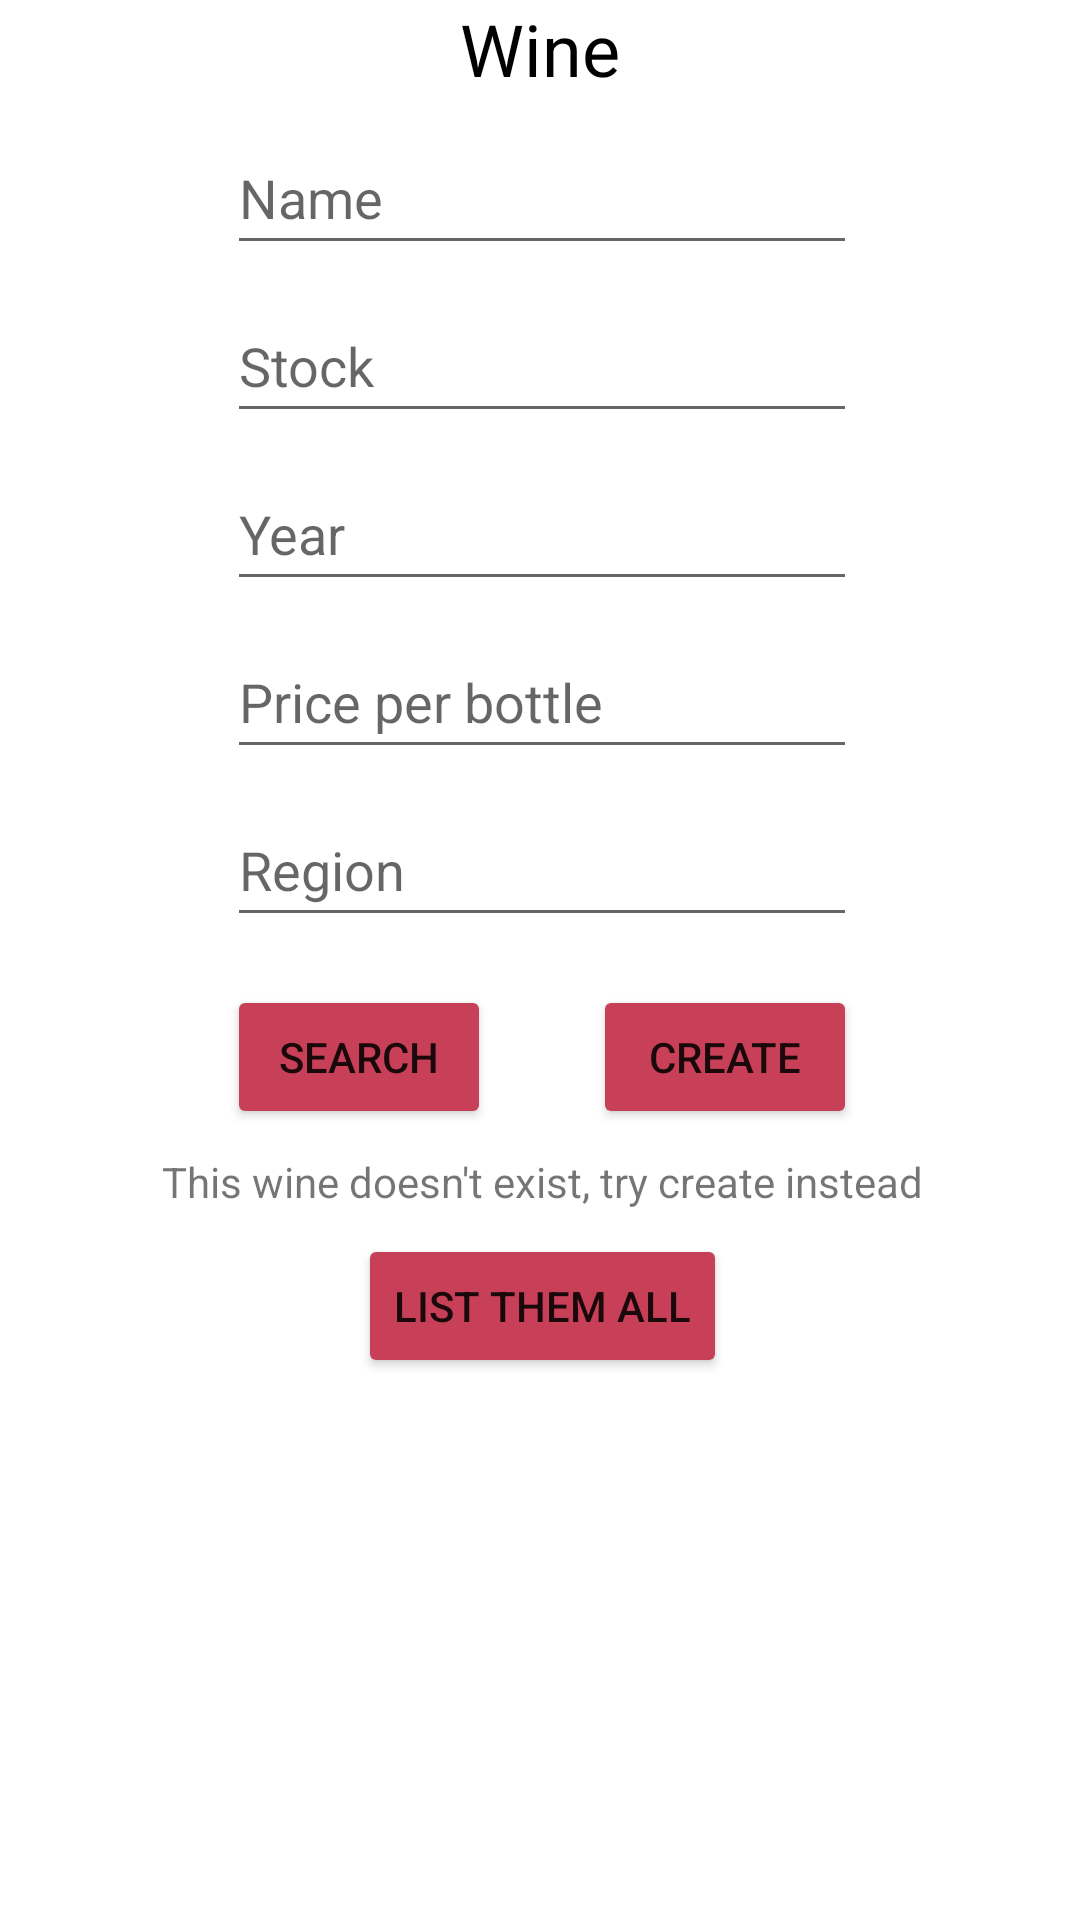

This screen was rendered from an Android layout file. Write that file and the resources it references.
<!-- AndroidManifest.xml: application theme Theme.ProvaVinhos -->
<!-- res/layout/fragment_dashboard.xml -->
<?xml version="1.0" encoding="utf-8"?>
<androidx.constraintlayout.widget.ConstraintLayout xmlns:android="http://schemas.android.com/apk/res/android"
    xmlns:app="http://schemas.android.com/apk/res-auto"
    xmlns:tools="http://schemas.android.com/tools"
    android:layout_width="match_parent"
    android:layout_height="match_parent"
    tools:context=".ui.dashboard.DashboardFragment">

    <Button
        android:id="@+id/button7"
        android:layout_width="wrap_content"
        android:layout_height="wrap_content"
        android:layout_marginTop="8dp"
        android:backgroundTint="#c84058"
        android:text="@string/list"
        app:cornerRadius="@dimen/activity_horizontal_margin"
        app:layout_constraintEnd_toEndOf="@+id/textView5"
        app:layout_constraintStart_toStartOf="@+id/textView5"
        app:layout_constraintTop_toBottomOf="@+id/textView5" />

    <EditText
        android:id="@+id/editTextTextPersonName9"
        android:layout_width="wrap_content"
        android:layout_height="wrap_content"
        android:layout_marginTop="8dp"
        android:ems="10"
        android:hint="@string/price_per_bottle"
        android:inputType="textPersonName"
        android:minHeight="48dp"
        app:layout_constraintEnd_toEndOf="@+id/editTextTextPersonName3"
        app:layout_constraintStart_toStartOf="@+id/editTextTextPersonName3"
        app:layout_constraintTop_toBottomOf="@+id/editTextTextPersonName3" />

    <TextView
        android:id="@+id/textView2"
        android:layout_width="wrap_content"
        android:layout_height="wrap_content"
        android:text="@string/wine"
        android:textColor="#000000"
        android:textSize="24sp"
        app:layout_constraintEnd_toEndOf="parent"
        app:layout_constraintStart_toStartOf="parent"
        app:layout_constraintTop_toTopOf="parent" />

    <EditText
        android:id="@+id/editTextTextPersonName"
        android:layout_width="wrap_content"
        android:layout_height="wrap_content"
        android:layout_marginTop="8dp"
        android:ems="10"
        android:hint="@string/name"
        android:inputType="textPersonName"
        android:minHeight="48dp"
        app:layout_constraintEnd_toEndOf="@+id/textView2"
        app:layout_constraintHorizontal_bias="0.496"
        app:layout_constraintStart_toStartOf="@+id/textView2"
        app:layout_constraintTop_toBottomOf="@+id/textView2" />

    <EditText
        android:id="@+id/editTextTextPersonName2"
        android:layout_width="wrap_content"
        android:layout_height="wrap_content"
        android:layout_marginTop="8dp"
        android:ems="10"
        android:hint="@string/region"
        android:inputType="textPersonName"
        android:minHeight="48dp"
        app:layout_constraintEnd_toEndOf="@+id/editTextTextPersonName9"
        app:layout_constraintStart_toStartOf="@+id/editTextTextPersonName9"
        app:layout_constraintTop_toBottomOf="@+id/editTextTextPersonName9" />

    <EditText
        android:id="@+id/editTextTextPersonName3"
        android:layout_width="wrap_content"
        android:layout_height="wrap_content"
        android:layout_marginTop="8dp"
        android:ems="10"
        android:hint="@string/year"
        android:inputType="textPersonName"
        android:minHeight="48dp"
        app:layout_constraintEnd_toEndOf="@+id/editTextTextPersonName4"
        app:layout_constraintStart_toStartOf="@+id/editTextTextPersonName4"
        app:layout_constraintTop_toBottomOf="@+id/editTextTextPersonName4" />

    <EditText
        android:id="@+id/editTextTextPersonName4"
        android:layout_width="wrap_content"
        android:layout_height="wrap_content"
        android:layout_marginTop="8dp"
        android:ems="10"
        android:hint="@string/stock"
        android:inputType="textPersonName"
        android:minHeight="48dp"
        app:layout_constraintEnd_toEndOf="@+id/editTextTextPersonName"
        app:layout_constraintStart_toStartOf="@+id/editTextTextPersonName"
        app:layout_constraintTop_toBottomOf="@+id/editTextTextPersonName" />

    <Button
        android:id="@+id/button"
        android:layout_width="wrap_content"
        android:layout_height="wrap_content"
        android:layout_marginTop="16dp"
        android:backgroundTint="#c84058"
        android:text="@string/search"
        app:cornerRadius="@dimen/activity_horizontal_margin"
        app:layout_constraintStart_toStartOf="@+id/editTextTextPersonName2"
        app:layout_constraintTop_toBottomOf="@+id/editTextTextPersonName2" />

    <Button
        android:id="@+id/button2"
        android:layout_width="wrap_content"
        android:layout_height="wrap_content"
        android:layout_marginTop="16dp"
        android:backgroundTint="#c84058"
        android:text="@string/create"
        app:cornerRadius="@dimen/activity_horizontal_margin"
        app:layout_constraintEnd_toEndOf="@+id/editTextTextPersonName2"
        app:layout_constraintTop_toBottomOf="@+id/editTextTextPersonName2" />

    <TextView
        android:id="@+id/textView5"
        android:layout_width="wrap_content"
        android:layout_height="wrap_content"
        android:layout_marginTop="8dp"
        android:text="@string/nexistevinho"
        app:layout_constraintEnd_toEndOf="@+id/button2"
        app:layout_constraintStart_toStartOf="@+id/button"
        app:layout_constraintTop_toBottomOf="@+id/button" />

</androidx.constraintlayout.widget.ConstraintLayout>
<!-- resources referenced by this layout -->
<resources>
  <string name="create">Create</string>
  <string name="list">List them all</string>
  <string name="name">Name</string>
  <string name="nexistevinho">This wine doesn\'t exist, try create instead</string>
  <string name="price_per_bottle">Price per bottle</string>
  <string name="region">Region</string>
  <string name="search">Search</string>
  <string name="stock">Stock</string>
  <string name="wine">Wine</string>
  <string name="year">Year</string>
  <style name="Theme.ProvaVinhos" parent="Theme.MaterialComponents.DayNight.NoActionBar">
          
          <item name="colorPrimary">@color/purple_500</item>
          <item name="colorPrimaryVariant">@color/main_red</item>
          <item name="colorOnPrimary">@color/white</item>
          
          <item name="colorSecondary">@color/teal_200</item>
          <item name="colorSecondaryVariant">@color/teal_700</item>
          <item name="colorOnSecondary">@color/black</item>
          
          <item name="android:statusBarColor" tools:targetApi="l">?attr/colorPrimaryVariant</item>
          
      </style>
  <color name="purple_500">#FF6200EE</color>
  <color name="main_red">#c84058</color>
  <color name="white">#FFFFFFFF</color>
  <color name="teal_200">#FF03DAC5</color>
  <color name="teal_700">#FF018786</color>
  <color name="black">#FF000000</color>
</resources>
